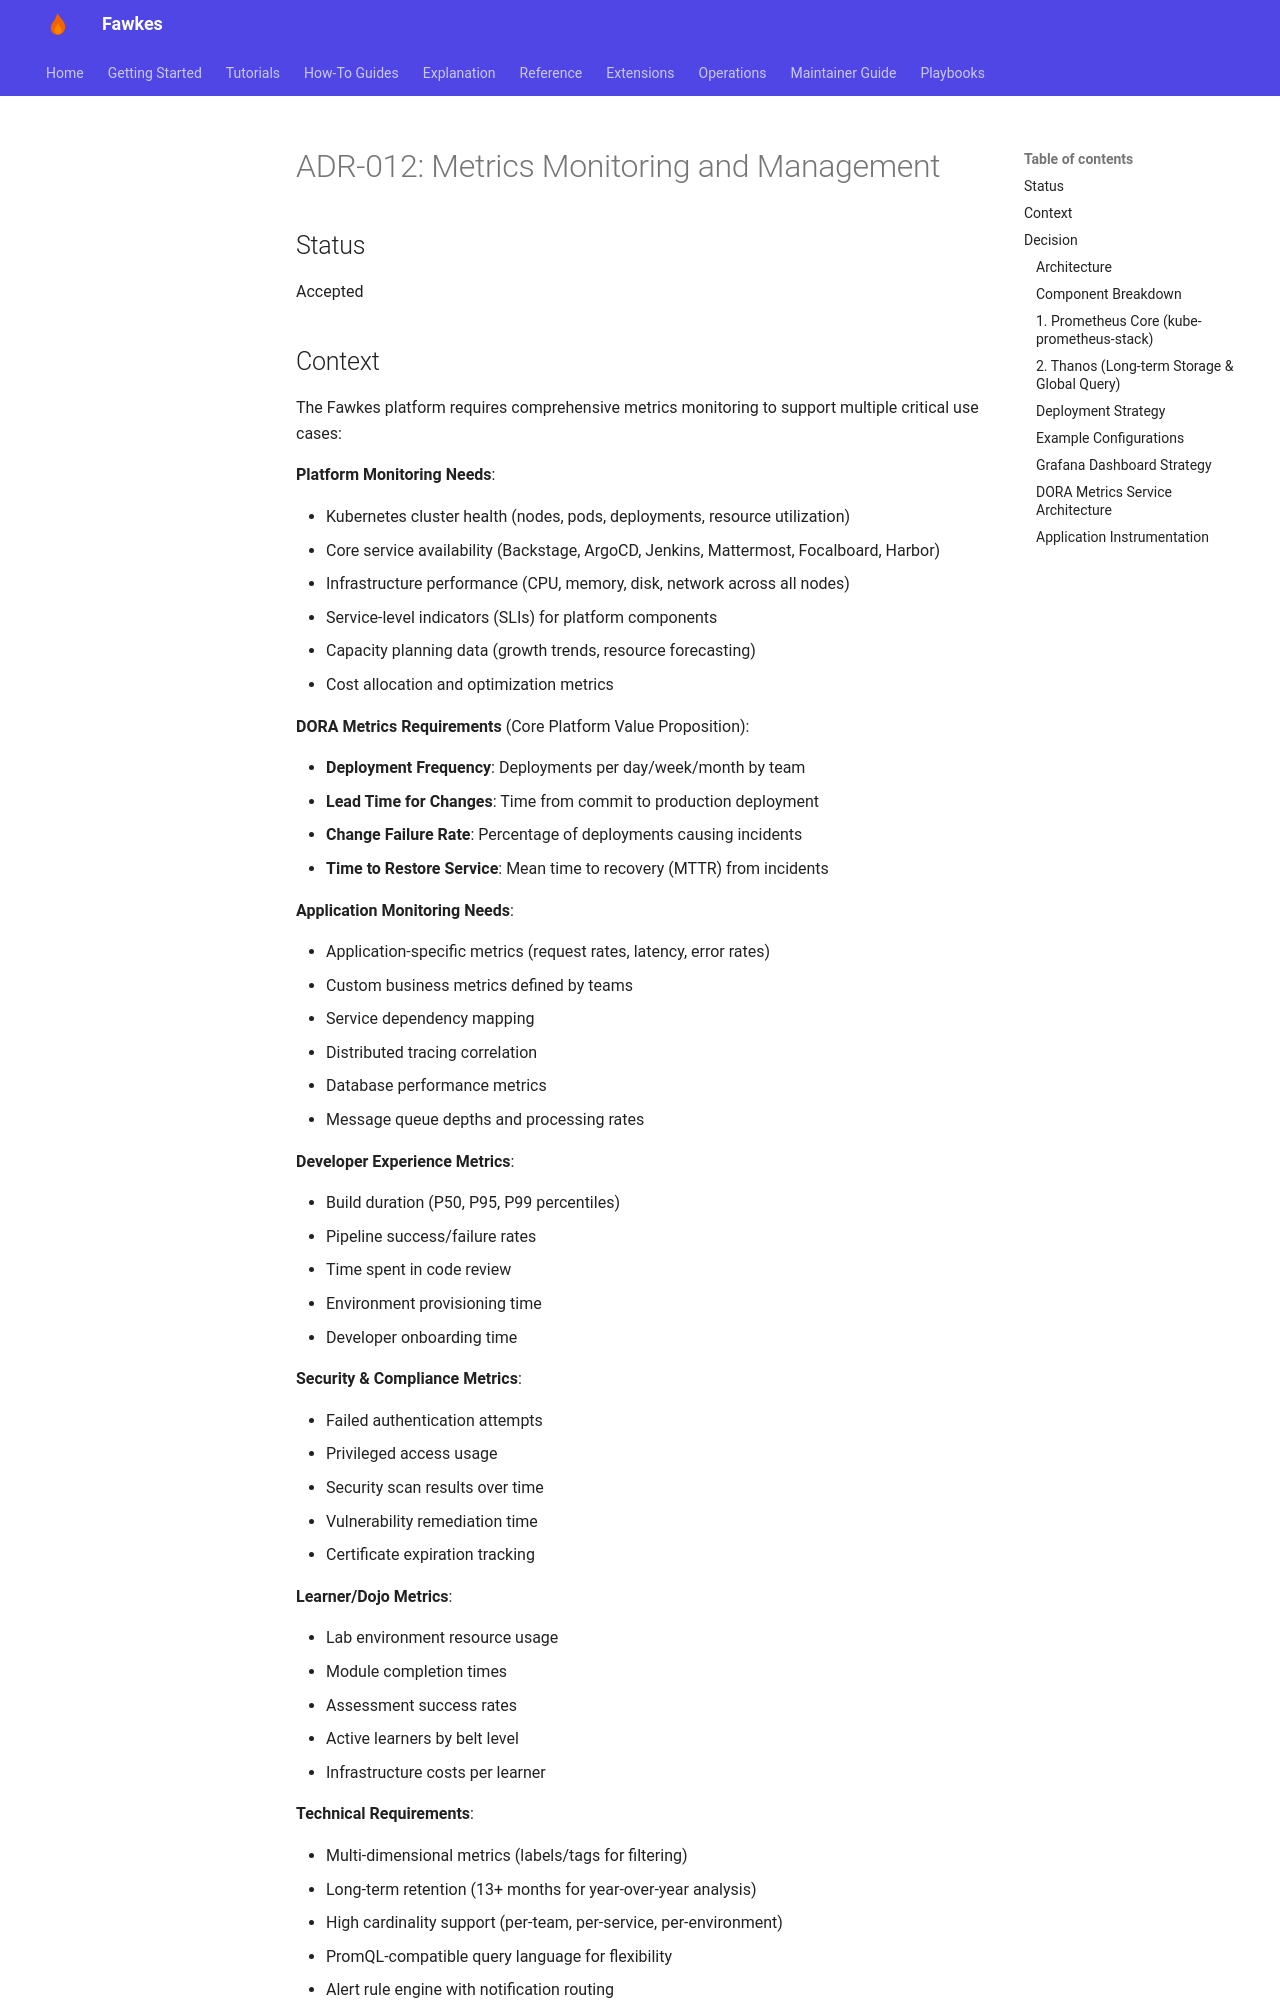

repository: paruff/fawkes · page: adr/ADR-012 Metrics Monitoring and Management/index.html · generator: mkdocs

# ADR-012: Metrics Monitoring and Management

## Status

Accepted

## Context

The Fawkes platform requires comprehensive metrics monitoring to support multiple critical use cases:

**Platform Monitoring Needs**:

- Kubernetes cluster health (nodes, pods, deployments, resource utilization)
- Core service availability (Backstage, ArgoCD, Jenkins, Mattermost, Focalboard, Harbor)
- Infrastructure performance (CPU, memory, disk, network across all nodes)
- Service-level indicators (SLIs) for platform components
- Capacity planning data (growth trends, resource forecasting)
- Cost allocation and optimization metrics

**DORA Metrics Requirements** (Core Platform Value Proposition):

- **Deployment Frequency**: Deployments per day/week/month by team
- **Lead Time for Changes**: Time from commit to production deployment
- **Change Failure Rate**: Percentage of deployments causing incidents
- **Time to Restore Service**: Mean time to recovery (MTTR) from incidents

**Application Monitoring Needs**:

- Application-specific metrics (request rates, latency, error rates)
- Custom business metrics defined by teams
- Service dependency mapping
- Distributed tracing correlation
- Database performance metrics
- Message queue depths and processing rates

**Developer Experience Metrics**:

- Build duration (P50, P95, P99 percentiles)
- Pipeline success/failure rates
- Time spent in code review
- Environment provisioning time
- Developer onboarding time

**Security & Compliance Metrics**:

- Failed authentication attempts
- Privileged access usage
- Security scan results over time
- Vulnerability remediation time
- Certificate expiration tracking

**Learner/Dojo Metrics**:

- Lab environment resource usage
- Module completion times
- Assessment success rates
- Active learners by belt level
- Infrastructure costs per learner

**Technical Requirements**:

- Multi-dimensional metrics (labels/tags for filtering)
- Long-term retention (13+ months for year-over-year analysis)
- High cardinality support (per-team, per-service, per-environment)
- PromQL-compatible query language for flexibility
- Alert rule engine with notification routing
- Horizontal scalability for growing metric volumes
- Multi-tenancy (team-level metric isolation)
- Integration with Kubernetes service discovery
- Support for push and pull metric collection models

**Operational Requirements**:

- Self-service dashboarding for teams
- Alerting without constant platform team intervention
- Backup and disaster recovery
- Low operational overhead
- Works across cloud providers and on-premises
- GitOps-compatible configuration
- Cost-effective at scale

**Integration Requirements**:
